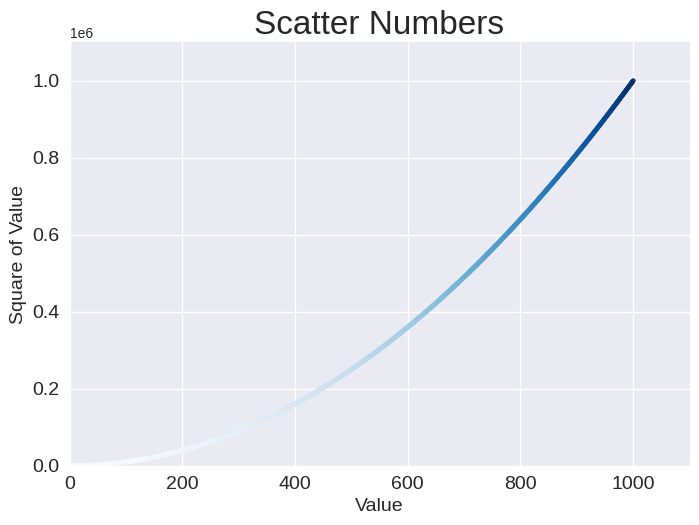

Recreate this plot in Python.
from matplotlib import pyplot as plt

values = range(1, 1001)
squares = [n * n for n in values]

plt.style.use('seaborn-v0_8')
fig, ax = plt.subplots()

ax.scatter(values, squares, c=squares, cmap=plt.cm.Blues, s=10)
ax.set_title('Scatter Numbers', fontsize=24)
ax.set_xlabel('Value', fontsize=14)
ax.set_ylabel('Square of Value', fontsize=14)
ax.axis([0, 1100, 0, 1_100_000])

# 设置刻度标记样式
ax.tick_params(labelsize=14)

plt.savefig('scatter_squares.png', bbox_inches='tight')
plt.show()
